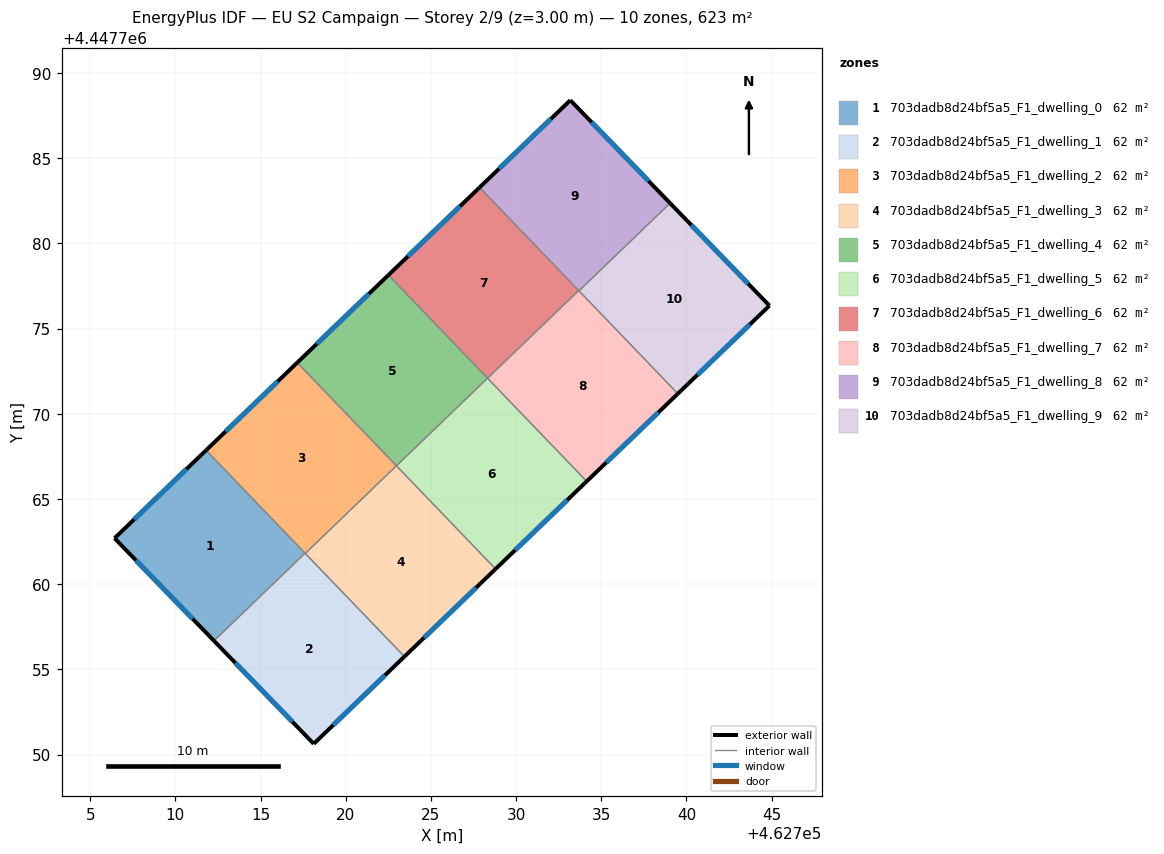
=== STOREY PLAN SPEC (per zone: floor XY polygon, exterior-wall plan segments, windows/doors) ===
zone 1: 703dadb8d24bf5a5_F1_dwelling_0  (62.3 m²)
  floor: (462711.80, 4447767.86) (462717.61, 4447761.82) (462712.26, 4447756.67) (462706.43, 4447762.70)
  exterior wall: (462706.43, 4447762.70) – (462712.26, 4447756.67)  [8.4 m]
    window: (462707.68, 4447761.41) – (462711.01, 4447757.96)  [8.2 m²]
  exterior wall: (462711.80, 4447767.86) – (462706.43, 4447762.70)  [7.5 m]
    window: (462710.65, 4447766.75) – (462707.58, 4447763.80)  [7.3 m²]
  interior walls: 2
zone 2: 703dadb8d24bf5a5_F1_dwelling_1  (62.3 m²)
  floor: (462717.61, 4447761.82) (462723.45, 4447755.75) (462718.12, 4447750.63) (462712.26, 4447756.67)
  exterior wall: (462712.26, 4447756.67) – (462718.12, 4447750.63)  [8.4 m]
    window: (462713.52, 4447755.38) – (462716.87, 4447751.92)  [8.3 m²]
  exterior wall: (462718.12, 4447750.63) – (462723.45, 4447755.75)  [7.4 m]
    window: (462719.26, 4447751.72) – (462722.31, 4447754.65)  [7.2 m²]
  interior walls: 3
zone 3: 703dadb8d24bf5a5_F1_dwelling_2  (62.3 m²)
  floor: (462717.15, 4447773.00) (462722.97, 4447766.95) (462717.62, 4447761.80) (462711.80, 4447767.86)
  exterior wall: (462717.15, 4447773.00) – (462711.80, 4447767.86)  [7.4 m]
    window: (462716.01, 4447771.90) – (462712.95, 4447768.96)  [7.3 m²]
  interior walls: 4
zone 4: 703dadb8d24bf5a5_F1_dwelling_3  (62.3 m²)
  floor: (462722.97, 4447766.95) (462728.79, 4447760.89) (462723.45, 4447755.75) (462717.62, 4447761.80)
  exterior wall: (462723.45, 4447755.75) – (462728.79, 4447760.89)  [7.4 m]
    window: (462724.59, 4447756.85) – (462727.65, 4447759.79)  [7.3 m²]
  interior walls: 3
zone 5: 703dadb8d24bf5a5_F1_dwelling_4  (62.3 m²)
  floor: (462722.50, 4447778.14) (462728.32, 4447772.09) (462722.97, 4447766.95) (462717.15, 4447773.00)
  exterior wall: (462722.50, 4447778.14) – (462717.15, 4447773.00)  [7.4 m]
    window: (462721.36, 4447777.04) – (462718.30, 4447774.10)  [7.3 m²]
  interior walls: 3
zone 6: 703dadb8d24bf5a5_F1_dwelling_5  (62.3 m²)
  floor: (462728.32, 4447772.09) (462734.14, 4447766.03) (462728.79, 4447760.89) (462722.97, 4447766.95)
  exterior wall: (462728.79, 4447760.89) – (462734.14, 4447766.03)  [7.4 m]
    window: (462729.94, 4447761.99) – (462733.00, 4447764.93)  [7.3 m²]
  interior walls: 3
zone 7: 703dadb8d24bf5a5_F1_dwelling_6  (62.3 m²)
  floor: (462727.85, 4447783.28) (462733.67, 4447777.23) (462728.32, 4447772.09) (462722.50, 4447778.14)
  exterior wall: (462727.85, 4447783.28) – (462722.50, 4447778.14)  [7.4 m]
    window: (462726.71, 4447782.18) – (462723.65, 4447779.24)  [7.3 m²]
  interior walls: 3
zone 8: 703dadb8d24bf5a5_F1_dwelling_7  (62.3 m²)
  floor: (462733.67, 4447777.23) (462739.49, 4447771.18) (462734.14, 4447766.03) (462728.32, 4447772.09)
  exterior wall: (462734.14, 4447766.03) – (462739.49, 4447771.18)  [7.4 m]
    window: (462735.29, 4447767.14) – (462738.35, 4447770.08)  [7.3 m²]
  interior walls: 4
zone 9: 703dadb8d24bf5a5_F1_dwelling_8  (62.3 m²)
  floor: (462733.18, 4447788.40) (462739.04, 4447782.36) (462733.69, 4447777.22) (462727.85, 4447783.28)
  exterior wall: (462739.04, 4447782.36) – (462733.18, 4447788.40)  [8.4 m]
    window: (462737.78, 4447783.66) – (462734.44, 4447787.11)  [8.2 m²]
  exterior wall: (462733.18, 4447788.40) – (462727.85, 4447783.28)  [7.4 m]
    window: (462732.04, 4447787.31) – (462729.00, 4447784.38)  [7.2 m²]
  interior walls: 3
zone 10: 703dadb8d24bf5a5_F1_dwelling_9  (62.3 m²)
  floor: (462739.04, 4447782.36) (462744.87, 4447776.35) (462739.49, 4447771.18) (462733.69, 4447777.22)
  exterior wall: (462744.87, 4447776.35) – (462739.04, 4447782.36)  [8.4 m]
    window: (462743.62, 4447777.64) – (462740.29, 4447781.07)  [8.2 m²]
  exterior wall: (462739.49, 4447771.18) – (462744.87, 4447776.35)  [7.5 m]
    window: (462740.65, 4447772.29) – (462743.72, 4447775.24)  [7.3 m²]
  interior walls: 2

=== DERIVED (storey summary) ===
Building: EU S2 Campaign
Storey: 2 of 9  (floor level z = 3.00 m)
Storey gross floor area: 623.2 m²
Zones on this storey: 10
  - 703dadb8d24bf5a5_F1_dwelling_0: floor 62.3 m²; exterior wall 15.8 m (47.5 m²); 2 window(s) 15.5 m²; WWR 32.7%
  - 703dadb8d24bf5a5_F1_dwelling_1: floor 62.3 m²; exterior wall 15.8 m (47.4 m²); 2 window(s) 15.5 m²; WWR 32.7%
  - 703dadb8d24bf5a5_F1_dwelling_2: floor 62.3 m²; exterior wall 7.4 m (22.3 m²); 1 window(s) 7.3 m²; WWR 32.7%
  - 703dadb8d24bf5a5_F1_dwelling_3: floor 62.3 m²; exterior wall 7.4 m (22.3 m²); 1 window(s) 7.3 m²; WWR 32.7%
  - 703dadb8d24bf5a5_F1_dwelling_4: floor 62.3 m²; exterior wall 7.4 m (22.3 m²); 1 window(s) 7.3 m²; WWR 32.7%
  - 703dadb8d24bf5a5_F1_dwelling_5: floor 62.3 m²; exterior wall 7.4 m (22.3 m²); 1 window(s) 7.3 m²; WWR 32.7%
  - 703dadb8d24bf5a5_F1_dwelling_6: floor 62.3 m²; exterior wall 7.4 m (22.3 m²); 1 window(s) 7.3 m²; WWR 32.7%
  - 703dadb8d24bf5a5_F1_dwelling_7: floor 62.3 m²; exterior wall 7.4 m (22.3 m²); 1 window(s) 7.3 m²; WWR 32.7%
  - 703dadb8d24bf5a5_F1_dwelling_8: floor 62.3 m²; exterior wall 15.8 m (47.4 m²); 2 window(s) 15.5 m²; WWR 32.7%
  - 703dadb8d24bf5a5_F1_dwelling_9: floor 62.3 m²; exterior wall 15.8 m (47.5 m²); 2 window(s) 15.5 m²; WWR 32.7%
Zone adjacency (shared interzone walls):
  - 703dadb8d24bf5a5_F1_dwelling_0 ↔ 703dadb8d24bf5a5_F1_dwelling_1
  - 703dadb8d24bf5a5_F1_dwelling_0 ↔ 703dadb8d24bf5a5_F1_dwelling_2
  - 703dadb8d24bf5a5_F1_dwelling_1 ↔ 703dadb8d24bf5a5_F1_dwelling_2
  - 703dadb8d24bf5a5_F1_dwelling_1 ↔ 703dadb8d24bf5a5_F1_dwelling_3
  - 703dadb8d24bf5a5_F1_dwelling_2 ↔ 703dadb8d24bf5a5_F1_dwelling_3
  - 703dadb8d24bf5a5_F1_dwelling_2 ↔ 703dadb8d24bf5a5_F1_dwelling_4
  - 703dadb8d24bf5a5_F1_dwelling_3 ↔ 703dadb8d24bf5a5_F1_dwelling_5
  - 703dadb8d24bf5a5_F1_dwelling_4 ↔ 703dadb8d24bf5a5_F1_dwelling_5
  - 703dadb8d24bf5a5_F1_dwelling_4 ↔ 703dadb8d24bf5a5_F1_dwelling_6
  - 703dadb8d24bf5a5_F1_dwelling_5 ↔ 703dadb8d24bf5a5_F1_dwelling_7
  - 703dadb8d24bf5a5_F1_dwelling_6 ↔ 703dadb8d24bf5a5_F1_dwelling_7
  - 703dadb8d24bf5a5_F1_dwelling_6 ↔ 703dadb8d24bf5a5_F1_dwelling_8
  - 703dadb8d24bf5a5_F1_dwelling_7 ↔ 703dadb8d24bf5a5_F1_dwelling_8
  - 703dadb8d24bf5a5_F1_dwelling_7 ↔ 703dadb8d24bf5a5_F1_dwelling_9
  - 703dadb8d24bf5a5_F1_dwelling_8 ↔ 703dadb8d24bf5a5_F1_dwelling_9